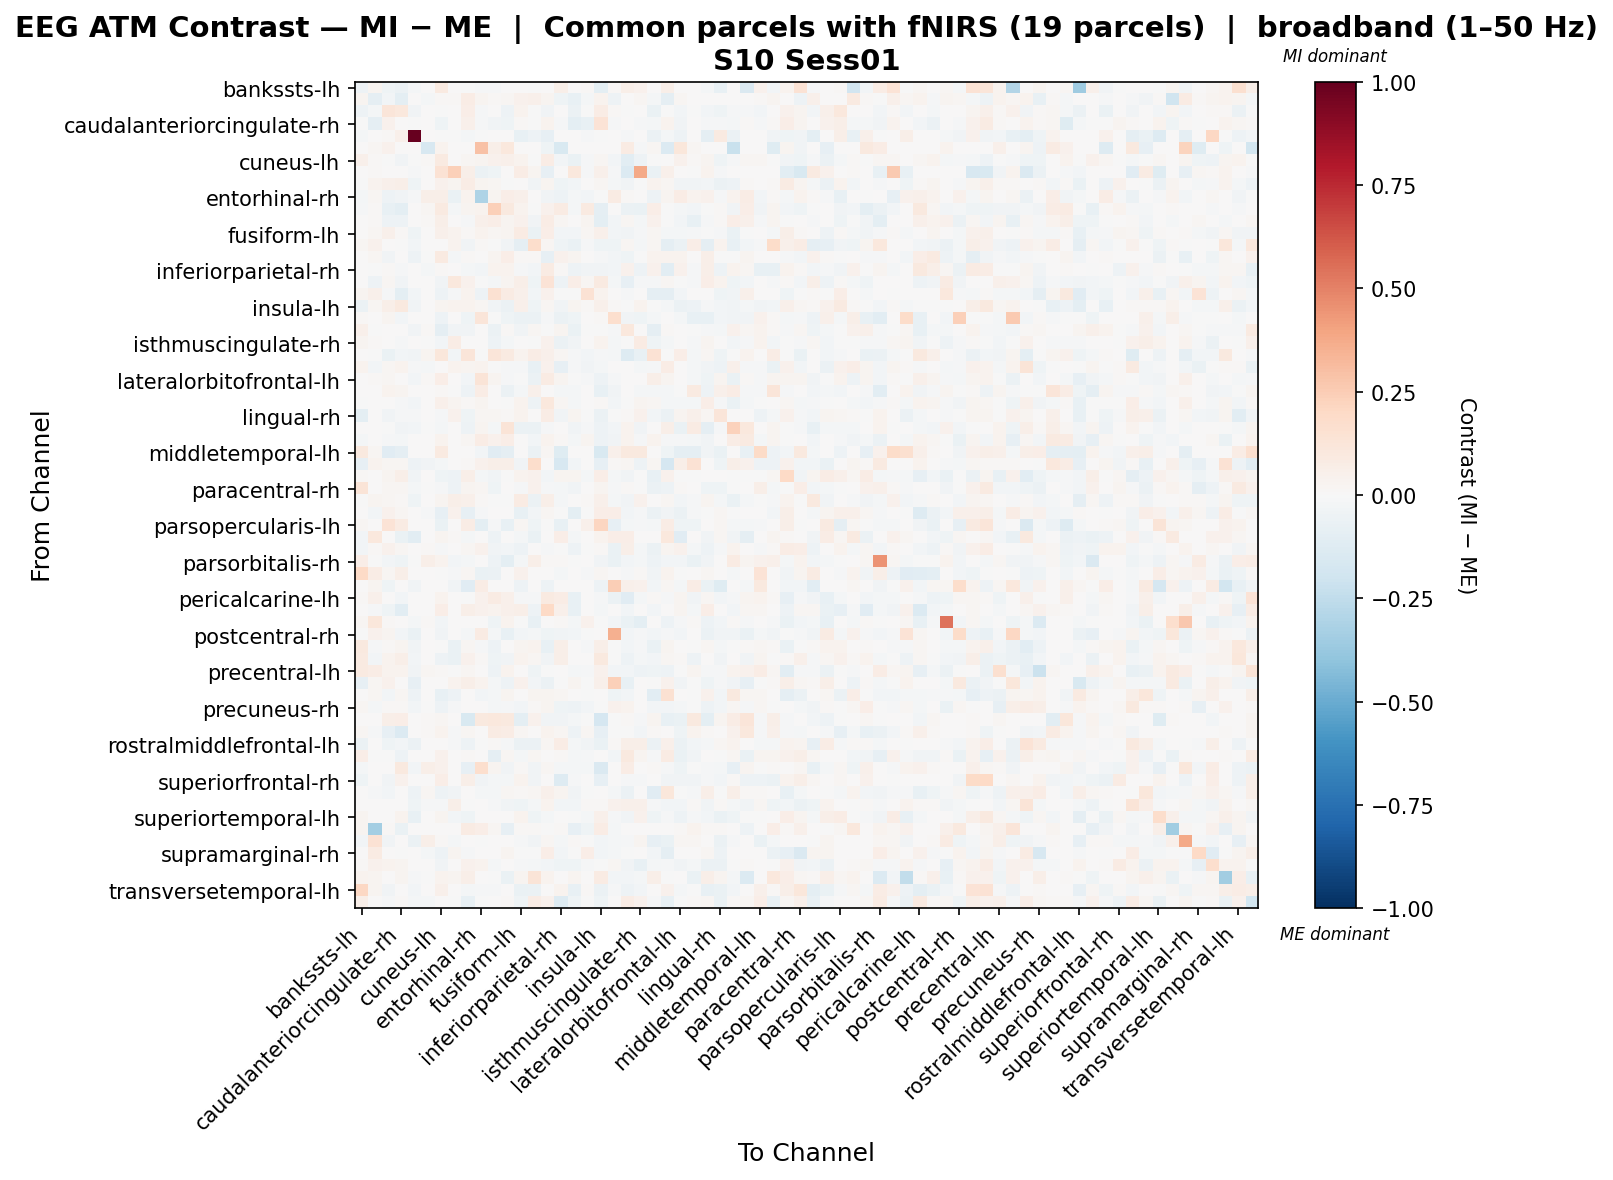

The table this chart was drawn from, first rows:
, bankssts-lh, bankssts-rh, caudalanteriorcingulate-lh, caudalanteriorcingulate-rh, caudalmiddlefrontal-lh, caudalmiddlefrontal-rh, cuneus-lh, cuneus-rh, entorhinal-lh, entorhinal-rh, frontalpole-lh, frontalpole-rh, fusiform-lh, fusiform-rh, inferiorparietal-lh, inferiorparietal-rh, inferiortemporal-lh, inferiortemporal-rh, insula-lh, insula-rh, isthmuscingulate-lh, isthmuscingulate-rh, lateraloccipital-lh
bankssts-lh, -0.05172, 0.02934, -0.04429, -0.06063, -0.01684, 0.0, 0.08834, 0.0003096, -0.004639, -0.01123, -0.01252, 0.0, 0.0, -0.001566, 0.0, 0.0557, 0.0, 0.01343, -0.09649, 0.009897, 0.05728, 0.04118, 0.0
bankssts-rh, 0.02798, -0.08826, -0.02478, -0.1014, 0.0, -0.01633, 0.009671, 0.01193, 0.07364, 0.02903, 0.01071, 0.01563, 0.04237, 0.04767, 0.0288, -0.04296, -0.07324, -0.01573, 0.03126, -0.04988, 0.0, 0.01727, -0.01698
caudalanteriorcingulate-lh, -0.05016, -0.01985, 0.1184, 0.1063, -0.0364, 0.006989, -0.0004457, 0.0, 0.06414, -0.01461, 0.003412, -0.04884, 0.0332, -0.004835, -0.03508, 0.006115, -0.05586, -0.007186, 0.07748, 0.009901, -0.005695, 0.0, -0.06269
caudalanteriorcingulate-rh, -0.004733, -0.09055, 0.04451, 0.005472, -0.005668, 0.001899, -0.0434, 0.0, 0.05397, -0.008296, -0.03635, -0.03953, 0.01002, -0.002895, 0.03152, -0.01542, -0.09969, -0.07616, 0.1337, -0.01466, 0.00057, -0.01523, -0.01839
caudalmiddlefrontal-lh, -0.01893, 0.0, 0.009805, 0.04708, 1.0, 0.0, -0.006445, -0.003966, -0.02252, -0.007189, 0.0, 0.0, -0.07746, -0.05398, -0.08156, 0.0, 0.0, -0.0119, -0.005348, 0.0, -0.009243, 0.0, -0.05726
caudalmiddlefrontal-rh, 0.0, 0.02019, 0.04016, 0.006984, 0.0, -0.159, 0.03754, 0.0, 0.0, 0.2944, 0.05727, 0.109, 0.0, 0.0, -0.04091, -0.1549, 0.0, 0.0, 0.0, 0.0, 0.08206, -0.01452, 0.02183
cuneus-lh, 0.05369, 0.008611, -0.0007119, -0.03277, -0.003417, 0.0149, 0.08667, 0.00318, 0.02027, 0.03002, 0.04514, 0.04706, 0.03537, -0.003303, 0.07707, -0.02904, -0.06787, -0.01267, 0.02321, -0.02497, -0.1066, -0.04722, -0.0007245
cuneus-rh, 0.0, 0.01002, 0.0, 0.0, -0.008752, 0.0, 0.1461, 0.2373, 0.05677, -0.05978, -0.04635, 0.0, 0.07163, 0.0282, -0.07822, 0.0, 0.1043, -0.01039, 0.05221, -0.01303, -0.1345, 0.3801, -0.06738
entorhinal-lh, -0.004621, 0.03172, 0.05363, 0.05517, -0.04461, 0.0, 0.04006, 0.02711, 0.07298, 0.03112, 0.02228, -0.0006442, 0.002888, -0.03747, 0.02757, -0.04137, -0.02518, 0.006089, 0.02115, -0.01857, -0.03554, -0.005167, 0.03776
entorhinal-rh, -0.01834, 0.01776, -0.05254, -0.03876, -0.01016, 0.05775, 0.05534, -0.06309, 0.03727, -0.3115, 0.02758, 0.06257, 0.05462, 0.007554, -0.03129, -0.04984, -0.01605, -0.0274, -0.006874, 0.07918, 0.007988, 0.0, -0.04862
frontalpole-lh, -0.0087, 0.0156, -0.07748, -0.0949, 0.0, 0.0179, 0.08738, -0.0189, 0.02721, 0.03517, 0.2406, 0.09904, 0.03858, -0.006154, 0.04081, 0.0814, -0.01648, 0.08811, -0.08862, 0.0, -0.06197, -0.06374, 0.06327
frontalpole-rh, 0.0, 0.008251, -0.05445, -0.04848, 0.0, 0.01307, 0.05917, 0.0, -0.00794, 0.05249, 0.0702, 0.0279, 0.04437, -0.03763, 0.07305, 0.01922, 0.001806, 0.03091, -0.09834, -0.03101, 0.02335, -0.02169, 0.0455
fusiform-lh, 0.0, 0.01883, 0.04696, 0.01513, -0.04188, 0.0, 0.05355, 0.03514, 0.01335, 0.03849, 0.02031, 0.02972, 0.07817, -0.0674, 0.06357, -0.02643, -0.02712, 0.01717, 0.04891, -0.02934, -0.03343, -0.008252, 0.02317
fusiform-rh, 0.02256, 0.04006, 0.004435, -0.003857, -0.02809, 0.0, 0.003278, 0.03305, -0.03615, 0.01001, -0.005544, -0.03659, -0.08862, 0.1781, 0.01888, -0.04611, -0.06475, -0.01183, -0.04306, -0.04201, 0.02014, -0.01598, 0.01917
inferiorparietal-lh, 0.0, 0.01585, -0.03525, 0.007166, -0.05061, -0.005947, 0.08892, -0.02217, 0.01438, 0.004661, 0.02647, 0.06701, 0.01364, 0.01074, -0.08167, 0.0394, 0.02991, 0.007079, -0.009993, -0.0243, -0.04286, -0.0006341, 0.03152
inferiorparietal-rh, 0.007767, -0.005052, 0.008141, -0.011, 0.0, -0.01743, 0.01068, 0.0, -0.02294, -0.02745, 0.03209, 0.03199, -0.01067, -0.0259, 0.08014, 0.01528, -0.05361, -0.03309, -0.03715, -0.02833, 0.03977, -0.05007, 0.04055
inferiortemporal-lh, 0.0, -0.04714, 0.01806, -0.03577, 0.0, 0.0, -0.03137, 0.1044, 0.0394, -0.007519, -0.02227, 0.02521, 0.05518, -0.0432, 0.1328, -0.05055, 0.06916, 0.02084, 0.08706, -0.0157, -0.08535, -0.008183, -0.008581
inferiortemporal-rh, 0.02773, 0.04983, -0.009365, -0.1009, -0.02853, 0.0, -0.05192, -0.0097, 0.03671, -0.04964, 0.1525, 0.08218, 0.04835, -0.03118, 0.04313, -0.004534, -0.007714, 0.1463, 0.03469, 0.0, -0.01426, 0.0, -0.0873
insula-lh, -0.05846, 0.01696, 0.05612, 0.09909, -0.03371, 0.0, 0.02853, 0.03362, 0.03626, 0.02081, -0.033, -0.06229, 0.05294, -0.046, 0.01699, -0.03464, 0.02345, 0.008687, 0.04916, 0.01108, -0.004469, 0.03149, -0.006914
insula-rh, 0.0101, 0.0002137, 0.02643, -0.03106, 0.0, 0.0, -0.05086, 0.001501, -0.04382, 0.1207, -0.0002628, -0.04405, -0.05875, -0.05838, -0.01235, -0.05559, -0.04541, 0.0, 0.01468, 0.1678, -0.03668, -0.04541, -0.01577
isthmuscingulate-lh, 0.04935, -0.0002171, 0.0002385, 0.001622, -0.03618, 0.01524, -0.08818, -0.03303, -0.03354, 0.00691, -0.05518, 0.01424, -0.03354, 0.02056, -0.005783, 0.02496, -0.06806, -0.002497, -0.003366, -0.01183, 0.1016, 0.003641, -0.08697
isthmuscingulate-rh, 0.02898, 0.01061, 0.0, -0.01293, 0.0, -0.001974, -0.02375, 0.07151, 0.005837, 0.0, -0.05386, -0.02063, 0.001626, -0.006429, 0.04381, -0.05998, -0.03444, 0.0, 0.03415, -0.01798, -0.002495, 0.08489, -0.04429
lateraloccipital-lh, 0.0, -0.006065, -0.06703, -0.02585, -0.03783, 0.02861, 0.1156, -0.02983, 0.1178, -0.005702, 0.1234, 0.09184, 0.03831, 0.07668, 0.05107, 0.02055, -0.01113, -0.0241, -0.007943, -0.01804, -0.1258, -0.07274, 0.1473
lateraloccipital-rh, 0.03589, -0.0243, 0.02089, 0.03226, -0.009722, -0.0181, 0.00778, 0.03202, 0.02723, 0.03223, -0.004946, -0.008665, -0.01183, -0.07791, 0.03984, -0.08084, -0.01046, -0.03873, -0.02106, 0.005279, 0.004116, -0.02037, -0.009834
lateralorbitofrontal-lh, 0.0, 0.01281, 0.02057, 0.004367, -0.02972, 0.01548, 0.06384, 0.0, -0.02444, 0.1302, 0.03007, -0.008603, -0.007587, -0.06042, 0.08006, 0.02675, -0.003936, -0.00925, -0.0506, -0.01397, 0.00248, 0.0, 0.05755
lateralorbitofrontal-rh, 0.0, 0.00188, 0.03234, 0.03093, 0.0, 0.003756, 0.01446, -0.0007802, -0.05245, 0.07037, 0.002099, -0.05666, -0.01599, 0.05081, 0.0, -0.01599, -0.01599, 0.0, -0.07549, -0.03816, 0.00362, -0.01599, -0.02118
lingual-lh, -0.004298, 0.0016, 0.00429, -0.01052, -0.03121, 0.0, 0.04826, 0.02466, 0.01416, 0.02931, 0.002079, -0.001549, 0.03237, -0.05419, 0.1055, 0.02152, -0.02154, 0.002645, 0.008765, -0.02618, -0.007346, 0.02596, 0.01696
lingual-rh, -0.09751, 0.0, -0.03151, -0.009144, -0.0125, 0.0, -0.01302, 0.04137, -0.045, 0.01843, 0.01588, 0.01198, 0.03843, 0.004372, 0.07176, -0.0339, 0.02722, -0.006338, -0.05604, -0.0009896, 0.01083, 0.04649, -0.02417
medialorbitofrontal-lh, 0.0, 0.0, -0.007572, -0.03906, -0.02982, -0.004958, -0.01877, 0.0, -0.05005, 0.0295, -0.02301, 0.1302, -0.06238, -0.06134, -0.01391, 0.003412, -0.03598, -0.01036, -0.04819, -0.02624, 0.03189, -0.03525, 0.0
medialorbitofrontal-rh, -0.02202, 0.0, -0.01175, -0.02008, 0.0, 0.0, 0.03431, 0.0, 0.01851, 0.07555, 0.0461, 0.06824, 0.002546, -0.03119, 0.03618, 0.01126, -0.01893, 0.02499, -0.05392, -0.03145, 0.03771, -0.01537, 0.03618
middletemporal-lh, 0.09492, 0.01928, -0.1125, -0.09012, 0.0, 0.0, 0.09187, 0.0, 0.0, -0.03071, -0.1115, -0.09012, 0.0, -0.05669, 0.01818, -0.1172, 0.0, 0.0, -0.1532, 0.05453, 0.09878, 0.0974, 0.0
middletemporal-rh, -0.07852, 0.03673, 0.01743, 0.01872, -0.04875, -0.03152, -0.01976, 0.0, 0.01228, 0.04294, 0.05944, 0.05944, -0.03268, 0.1776, 0.0, -0.1591, -0.02573, 0.0, -0.07961, 0.0113, 0.01853, -0.04887, 0.02163
paracentral-lh, 0.01209, 0.0, 0.02958, 0.06206, -0.03365, 0.004466, -0.04609, -0.0476, 0.05733, -0.01568, -0.03536, -0.006045, 0.03796, 0.0421, -0.02525, 0.02414, 0.0238, -0.01572, 0.06624, -0.01669, -0.03305, -0.007488, -0.0718
paracentral-rh, 0.1267, 0.002118, 0.02303, 0.01595, -0.01925, -0.004055, -0.01464, -0.04826, 0.02387, 0.02052, -0.0419, 0.0, -0.008343, 0.04457, -0.01385, -0.01995, -0.03166, 0.0003104, 0.02573, -0.007844, 0.01547, -0.005859, -0.05597
parahippocampal-lh, -0.0002709, 0.02946, 0.01577, 0.01218, -0.04356, 0.0, 0.0291, 0.05602, 0.04956, 0.01014, -0.00208, -0.004161, 0.08019, -0.06242, 0.06231, -0.01852, 0.006757, 0.01191, 0.04852, -0.0176, -0.03774, 0.03928, 0.005179
parahippocampal-rh, 0.0, -0.03093, 0.04272, 0.01838, 0.0, -0.008461, -0.08032, 0.042, -0.08481, -0.01184, 0.0, 0.0, -0.07126, -0.02988, 0.02025, -0.0004069, -0.09788, -0.0002115, 0.0626, 0.06835, -0.02772, -0.01202, -0.05762
parsopercularis-lh, 0.02264, 0.0, 0.1356, 0.08091, 0.007169, 0.0, -0.06632, 0.0, 0.07676, -0.0984, -0.01458, -0.078, 0.01971, -0.04632, -0.004037, -0.07458, 0.001229, 0.05259, 0.2151, -0.08573, -0.01783, -0.008917, -0.02248
parsopercularis-rh, -0.02475, 0.1048, 0.0002967, -0.06707, -0.1065, 0.0, 0.02416, 0.01066, -0.02202, 0.0, -0.05258, 0.001915, -0.01965, -0.0662, 0.0, 0.06431, -0.01621, 0.0, 0.03645, 0.06502, 0.06395, 0.0034, 0.0
parsorbitalis-lh, -0.02693, 0.008931, 0.04154, 0.01987, 0.001013, 0.01439, -0.008722, 0.0, 0.0222, 0.04572, -0.03487, -0.02963, -0.04719, 0.006803, -0.01421, -0.004035, -0.04696, -0.003753, 0.01397, -0.06378, 0.05568, -0.02105, -0.06127
parsorbitalis-rh, 0.0666, -0.002544, -0.03097, -0.04142, -0.00304, 0.06139, 0.03521, -0.02641, -0.02299, 0.003289, -0.05261, -0.09756, -0.02145, 0.05773, 0.01366, 0.009218, -0.004812, 0.0, -0.03705, -0.06743, -0.02431, -0.01758, -0.05282
parstriangularis-lh, 0.1961, 0.07069, 0.02036, 0.05942, 0.0, 0.0, -0.003783, -0.01094, 0.02049, -0.06337, -0.0595, 0.0, 0.04328, 0.004099, 0.0, -0.01838, 0.0, -0.009947, 0.01939, 0.006462, -0.009423, 0.01494, -0.0352
parstriangularis-rh, 0.002692, 0.02987, -0.04547, 0.0, -0.03603, 0.00374, 0.003057, -0.03634, -0.117, 0.07558, 0.0, 0.0, -0.05398, 0.0, -0.04744, 0.0, 0.0, 0.0, -0.05284, 0.2474, 0.04853, 0.04043, -0.02647
pericalcarine-lh, 0.0142, 0.05097, 0.0, -0.02913, 0.0, 0.0, 0.03146, 0.0, -0.004725, 0.0392, 0.07897, 0.0484, -0.01063, -0.01132, 0.08708, 0.07776, -0.07203, 0.0, -0.01328, -0.06083, -0.1141, -0.02261, 0.01009
pericalcarine-rh, 0.0, -0.01151, -0.04171, -0.1081, 0.0, 0.0, 0.07023, 0.0, 0.05989, 0.04114, 0.0354, 0.05403, 0.05858, -0.05097, 0.1958, 0.04878, -0.07138, 0.0, -0.01889, 0.0, -0.03041, 0.0003898, -0.02772
postcentral-lh, 0.01932, 0.1168, 0.01083, 0.0005854, -0.01966, 0.01171, -0.02491, 0.0, 0.003062, 0.0, -0.03958, 0.03761, -0.005407, -0.07459, 0.005076, 0.01116, -0.01988, 0.04244, -0.005956, -0.02715, -0.06617, -0.09472, 0.0
postcentral-rh, -0.004845, 0.04295, 0.02585, -0.02907, -0.06475, 0.0, -0.03172, 0.0, -0.01679, 0.08586, -0.01916, -0.07122, -0.02677, -0.01656, -0.04154, -0.03765, -0.02677, -0.003856, 0.0, 0.3538, -0.0276, -0.00875, -0.02951
posteriorcingulate-lh, 0.09714, -0.01177, 0.0151, 0.02437, -0.039, 0.0, -0.00581, -0.06485, 0.02041, -0.0108, -0.05297, 0.007193, 0.0269, 0.03168, -0.07608, 0.05989, 0.0, -0.00898, 0.05581, -0.002815, -0.02577, -0.0153, -0.06261
posteriorcingulate-rh, 0.09058, -0.02455, 0.03772, 0.05555, -0.03122, 0.0, -0.05309, -0.0674, 0.04307, 0.01449, -0.04586, -0.03526, 0.03321, 0.02101, -0.033, 0.05719, 0.0, 0.002815, 0.09694, -0.004609, -0.04869, -0.02295, -0.02683
precentral-lh, 0.08637, 0.07416, 0.03759, 0.03399, -0.03545, 0.022, 0.01496, -0.0009944, 0.01957, 0.0, -0.05005, 0.03474, 0.001641, -0.0442, -0.007809, 0.004412, -0.01907, -0.01526, 0.03959, -0.02698, -0.02845, -0.04772, -0.04011
precentral-rh, -0.08356, 0.02217, 0.045, 0.003584, -0.07978, 0.0, 0.00516, 0.03317, 0.05799, 0.03737, -0.02004, -0.05312, 0.03917, -0.0309, -0.05601, -0.001566, 0.02743, -0.004829, 0.05303, 0.2346, -0.07256, 0.004339, -0.005277
precuneus-lh, 0.0, 0.01628, -0.02872, 0.02164, -0.0541, 0.00521, -0.07063, -0.05445, 0.0, -0.02406, -0.02231, 0.02548, 0.007489, 0.02666, 0.02374, 0.01807, 0.004097, -0.007093, 0.0, -0.04281, -0.02608, 0.001191, -0.1043
precuneus-rh, 0.01722, -0.02076, 0.008431, 0.01077, -0.02507, -0.007222, -0.04757, -0.0142, 0.002204, 0.0, -0.01636, -0.01218, -0.02654, 0.0126, 0.02414, -0.04115, -0.04917, -0.02385, -0.004663, 0.04352, 0.03463, 0.00376, -0.02891
rostralanteriorcingulate-lh, 0.0, 0.00677, 0.05737, 0.06461, 0.005772, 0.01229, 0.01634, 0.0, -0.1521, 0.09701, 0.1055, 0.09427, -0.0957, 0.0406, -0.03334, -0.03896, -0.01898, -0.0007576, -0.1708, -0.006781, 0.01293, -0.01217, 0.02783
rostralanteriorcingulate-rh, 0.016, -0.01425, -0.07833, -0.1337, 0.0, 0.00961, 0.03766, -0.007998, 0.01975, 0.002205, 0.08327, 0.0769, 0.01773, 0.005046, 0.03149, 0.02163, -0.04734, 0.02223, -0.07984, -0.001818, -0.003481, -0.02617, 0.01359
rostralmiddlefrontal-lh, -0.06148, 0.0, -0.04629, -0.02397, -0.0568, 0.0, 0.006616, -0.009455, -0.05444, -0.003941, 0.01129, -0.01285, -0.05812, -0.05875, 0.01718, 0.07316, -0.01915, -0.03842, -0.06878, 0.01308, 0.06096, 0.05934, -0.05915
rostralmiddlefrontal-rh, 0.06446, -0.0002552, -0.0008334, -0.05457, 0.0, 0.0, 0.0407, 0.0, 0.01203, 0.0, -0.08889, 0.01866, -0.01595, 0.01746, 0.00192, 0.01516, -0.01782, -0.01467, 0.0, -0.02698, 0.09918, 0.02713, -0.007956
superiorfrontal-lh, -0.02108, 0.0008276, 0.001492, 0.09432, -0.02741, 0.05858, 0.04435, 0.0, -0.08453, 0.1684, 0.02767, -0.03206, 0.01199, -0.0321, 0.02316, -0.01823, -0.01781, -0.02226, -0.1432, 0.0, 0.07801, 0.0, 0.01302
superiorfrontal-rh, -0.04678, 0.0, -0.03721, 0.04385, 0.0, 0.0, 0.06297, 0.0, 0.0561, -0.03295, -0.01851, -0.02334, 0.03782, -0.03697, 0.0, -0.132, -0.01168, 0.0, -0.0823, 0.0, -0.01168, -0.0107, 0.0
superiorparietal-lh, 0.0, -0.01514, -0.02989, 0.003253, -0.04934, 0.01616, -0.05365, -0.03681, 0.0, -0.02044, -0.01993, 0.02284, 0.01383, 0.02073, 0.04931, 0.02947, -0.03451, -0.00697, 0.005531, -0.0159, -0.05826, 0.001218, -0.113
superiorparietal-rh, 0.0, 0.006066, 0.0, 0.0, -0.04014, -0.01301, -0.01397, 0.0567, -0.005636, 0.0, -0.0115, -0.03624, -0.04514, -0.01794, 0.03807, -0.02547, -0.02809, 0.01158, 0.01135, 0.04092, 0.04733, 0.05123, -0.01207
... 8 more rows
